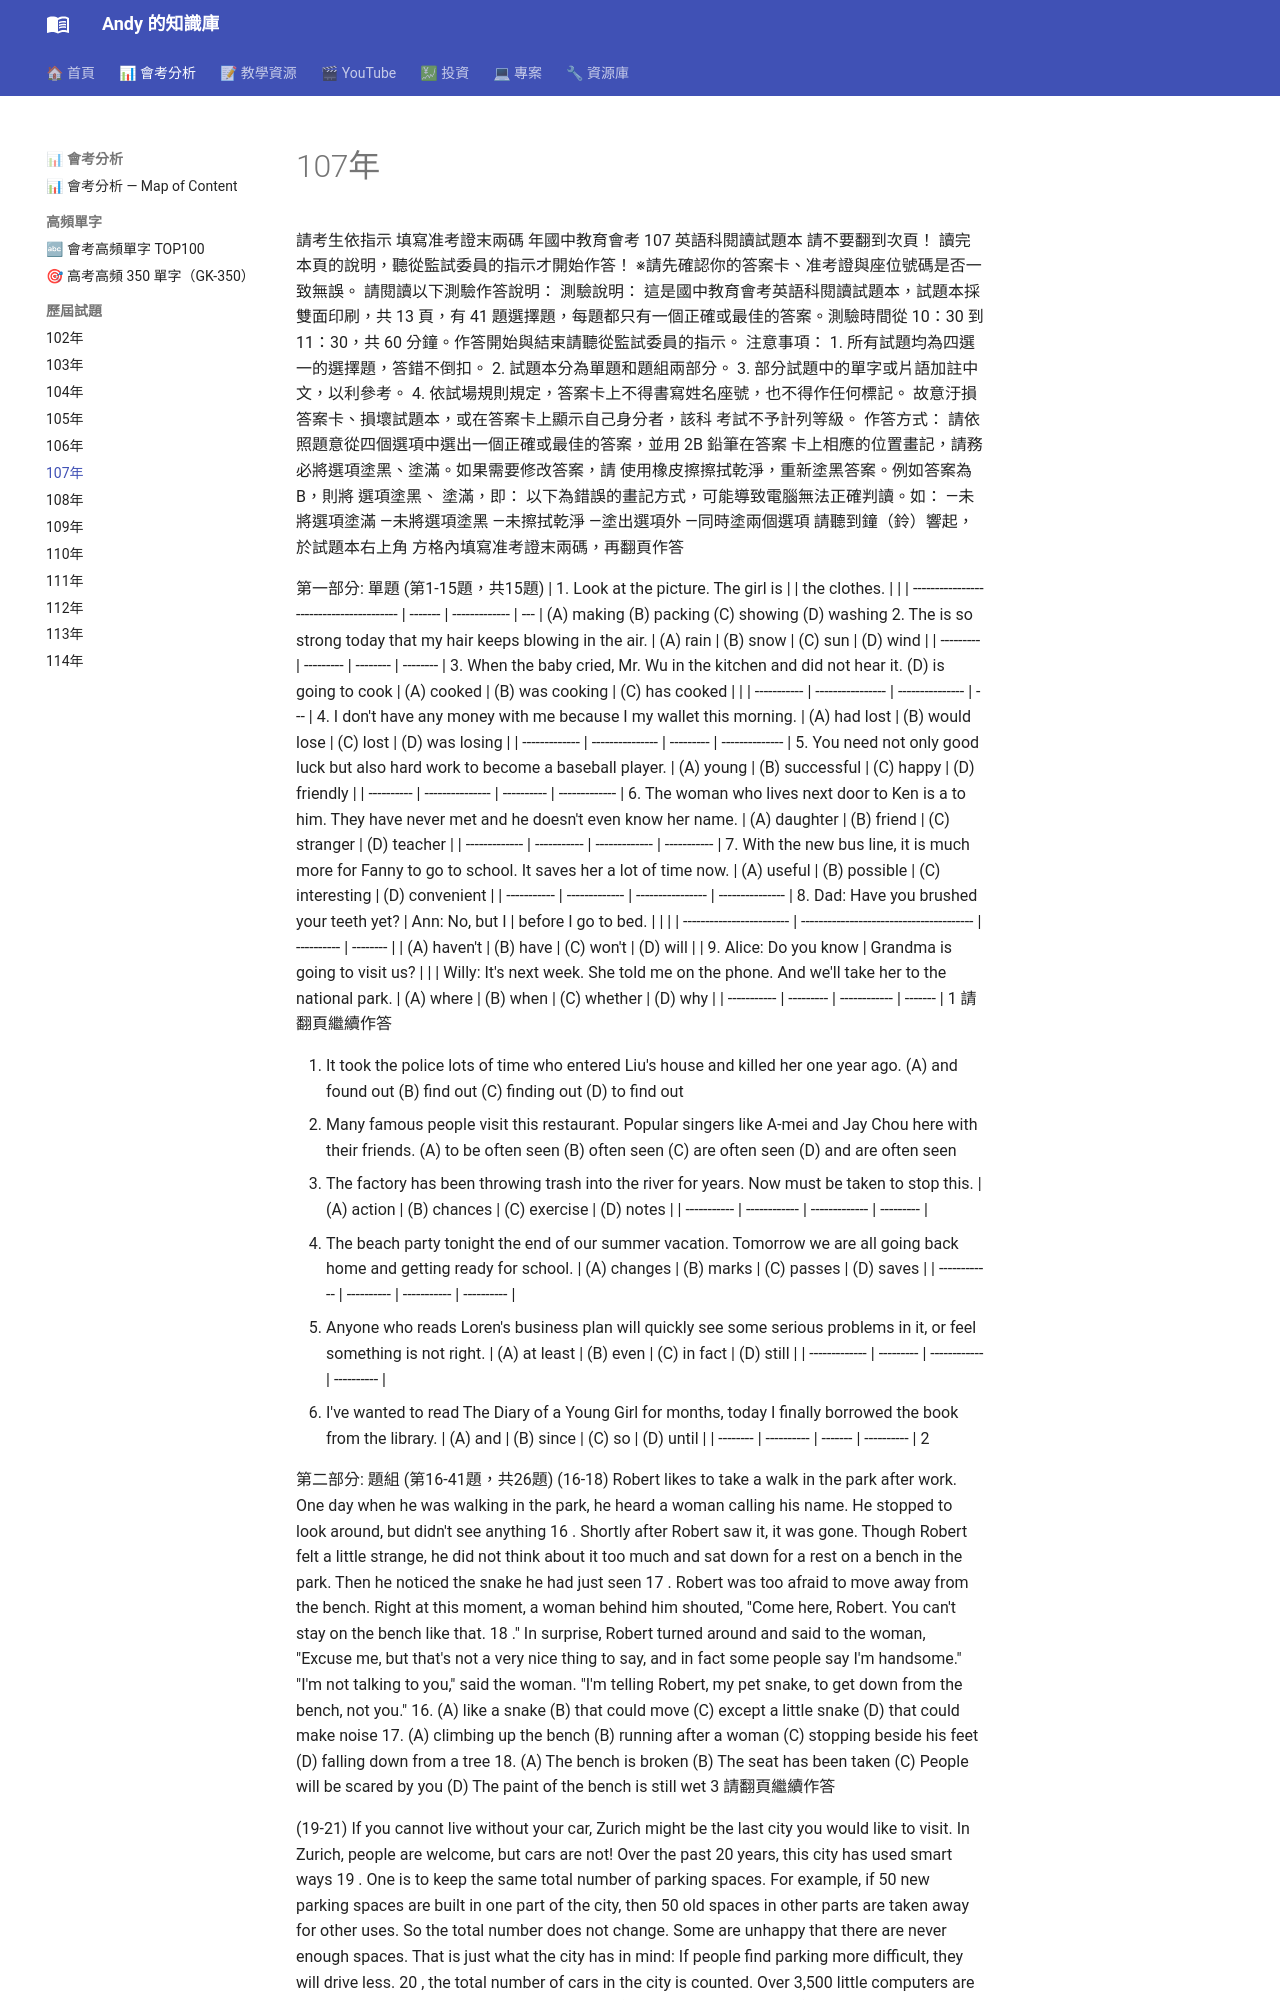

repository: andyjunyi/knowledge-base · page: 03 - 會考分析/歷屆試題/107年會考試題/index.html · generator: mkdocs

---
year: 107
exam: 國中教育會考
subject: 英語科閱讀
tags:
  - 會考
  - 英語
  - 107年
  - 閱讀
  - 歷屆試題
---

請考生依指示
填寫准考證末兩碼
年國中教育會考
107
英語科閱讀試題本
請不要翻到次頁！
讀完本頁的說明，聽從監試委員的指示才開始作答！
※請先確認你的答案卡、准考證與座位號碼是否一致無誤。
請閱讀以下測驗作答說明：
測驗說明：
這是國中教育會考英語科閱讀試題本，試題本採雙面印刷，共 13 頁，有
41 題選擇題，每題都只有一個正確或最佳的答案。測驗時間從 10：30 到
11：30，共 60 分鐘。作答開始與結束請聽從監試委員的指示。
注意事項：
1. 所有試題均為四選一的選擇題，答錯不倒扣。
2. 試題本分為單題和題組兩部分。
3. 部分試題中的單字或片語加註中文，以利參考。
4. 依試場規則規定，答案卡上不得書寫姓名座號，也不得作任何標記。
故意汙損答案卡、損壞試題本，或在答案卡上顯示自己身分者，該科
考試不予計列等級。
作答方式：
請依照題意從四個選項中選出一個正確或最佳的答案，並用 2B 鉛筆在答案
卡上相應的位置畫記，請務必將選項塗黑、塗滿。如果需要修改答案，請
使用橡皮擦擦拭乾淨，重新塗黑答案。例如答案為 B，則將 選項塗黑、
塗滿，即：
以下為錯誤的畫記方式，可能導致電腦無法正確判讀。如：
—未將選項塗滿
—未將選項塗黑
—未擦拭乾淨
—塗出選項外
—同時塗兩個選項
請聽到鐘（鈴）響起，於試題本右上角
方格內填寫准考證末兩碼，再翻頁作答

第一部分: 單題 (第1-15題，共15題)
| 1.  Look at the picture.  The girl is   |         |  the clothes. |     |
| --------------------------------------- | ------- | ------------- | --- |
(A) making
(B) packing
(C) showing
(D) washing
2.  The            is so strong today that my hair keeps blowing in the air.
| (A) rain  | (B) snow  | (C) sun  | (D) wind |
| --------- | --------- | -------- | -------- |
3.  When the baby cried, Mr. Wu            in the kitchen and did not hear it.
(D) is going to cook
| (A) cooked  | (B) was cooking  | (C) has cooked  |     |
| ----------- | ---------------- | --------------- | --- |
4.  I don't have any money with me because I            my wallet this morning.
| (A) had lost  | (B) would lose  | (C) lost  | (D) was losing |
| ------------- | --------------- | --------- | -------------- |
5.  You need not only good luck but also hard work to become a            baseball player.
| (A) young  | (B) successful  | (C) happy  | (D) friendly  |
| ---------- | --------------- | ---------- | ------------- |
6.  The woman who lives next door to Ken is a            to him.  They have never met and
he doesn't even know her name.
| (A) daughter  | (B) friend  | (C) stranger  | (D) teacher |
| ------------- | ----------- | ------------- | ----------- |
7.  With the new bus line, it is much more            for Fanny to go to school.  It saves her
a lot of time now.
| (A) useful  | (B) possible  | (C) interesting  | (D) convenient  |
| ----------- | ------------- | ---------------- | --------------- |
8.  Dad: Have you brushed your teeth yet?
| Ann: No, but I           |        before I go to bed.              |            |          |
| ------------------------ | --------------------------------------- | ---------- | -------- |
| (A) haven't              | (B) have                                | (C) won't  | (D) will |
| 9.  Alice: Do you know   |          Grandma is going to visit us?  |            |          |
Willy: It's next week.  She told me on the phone.  And we'll take her to the national park.
| (A) where   | (B) when  | (C) whether  | (D) why |
| ----------- | --------- | ------------ | ------- |
1
請翻頁繼續作答

10.  It took the police lots of time            who entered Liu's house and killed her one year ago.
(A) and found out  (B) find out  (C) finding out  (D) to find out
11.  Many famous people visit this restaurant.   Popular singers like A-mei and Jay Chou
           here with their friends.
(A) to be often seen (B) often seen  (C) are often seen  (D) and are often seen
12.  The factory has been throwing trash into the river for years.  Now            must be
taken to stop this.
| (A) action  | (B) chances  | (C) exercise  | (D) notes |
| ----------- | ------------ | ------------- | --------- |
13.  The beach party tonight            the end of our summer vacation.  Tomorrow we are
all going back home and getting ready for school.
| (A) changes  | (B) marks  | (C) passes  | (D) saves  |
| ------------ | ---------- | ----------- | ---------- |
14.  Anyone who reads Loren's business plan will quickly see some serious problems in
it, or            feel something is not right.
| (A) at least  | (B) even  | (C) in fact  | (D) still  |
| ------------- | --------- | ------------ | ---------- |
15.  I've wanted to read The Diary of a Young Girl for months,            today I finally
borrowed the book from the library.
| (A) and  | (B) since  | (C) so  | (D) until  |
| -------- | ---------- | ------- | ---------- |
2

第二部分: 題組 (第16-41題，共26題)
(16-18)
Robert likes to take a walk in the park after work. One day when he was walking
in the park, he heard a woman calling his name. He stopped to look around, but
didn't see anything 16 . Shortly after Robert saw it, it was gone.
Though Robert felt a little strange, he did not think about it too much and sat
down for a rest on a bench in the park. Then he noticed the snake he had just seen
17 . Robert was too afraid to move away from the bench. Right at this moment,
a woman behind him shouted, "Come here, Robert. You can't stay on the bench like
that. 18 ."
In surprise, Robert turned around and said to the woman, "Excuse me, but that's
not a very nice thing to say, and in fact some people
say I'm handsome."
"I'm not talking to you," said the woman. "I'm
telling Robert, my pet snake, to get down from the
bench, not you."
16. (A) like a snake
(B) that could move
(C) except a little snake
(D) that could make noise
17. (A) climbing up the bench
(B) running after a woman
(C) stopping beside his feet
(D) falling down from a tree
18. (A) The bench is broken
(B) The seat has been taken
(C) People will be scared by you
(D) The paint of the bench is still wet
3 請翻頁繼續作答
